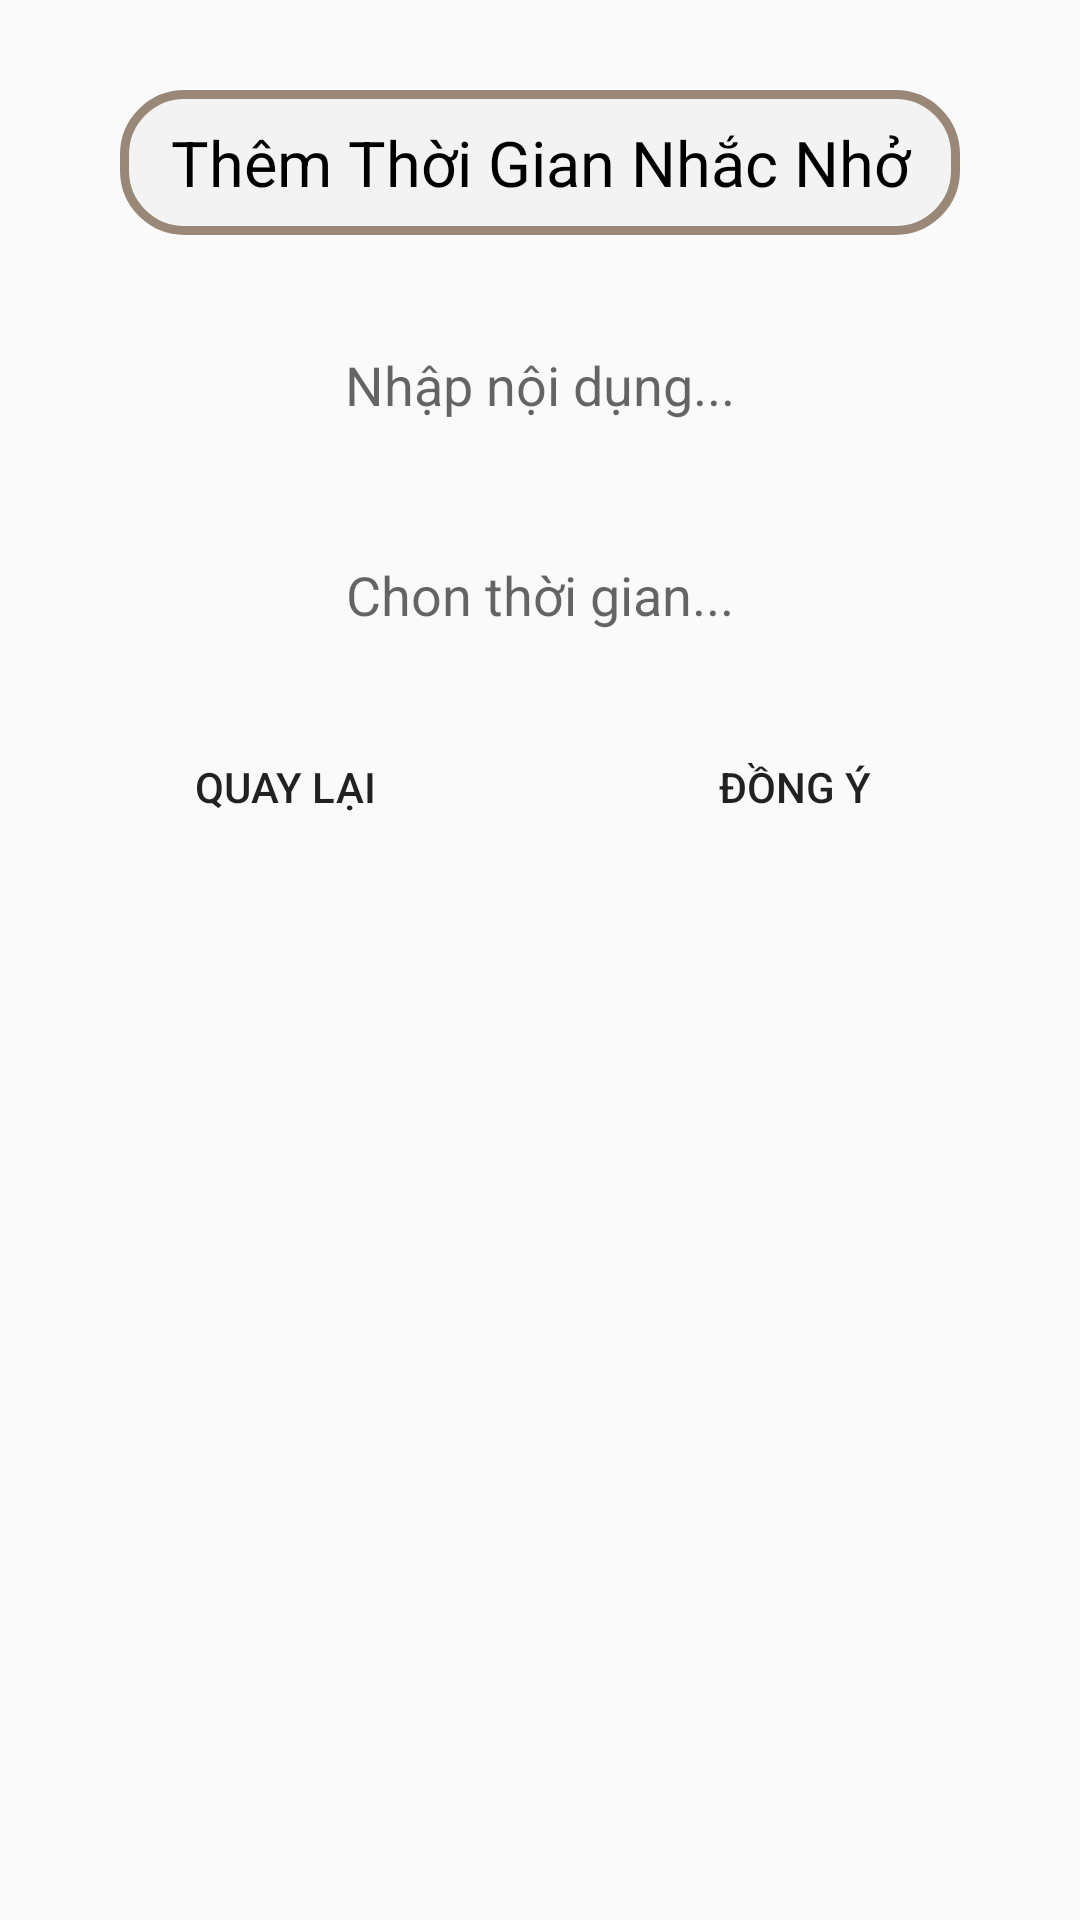

Here is an Android app screen rendered from its layout file. Give the layout XML and the strings, colors and styles it references.
<!-- AndroidManifest.xml: application theme AppTheme -->
<!-- res/layout/layout_them_nhacnho.xml -->
<?xml version="1.0" encoding="utf-8"?>

<LinearLayout
    xmlns:android="http://schemas.android.com/apk/res/android"
    android:layout_width="match_parent"
    android:layout_height="wrap_content"
    android:orientation="vertical"
    android:minWidth="300dp"
    >
    <TextView
        android:layout_width="match_parent"
        android:layout_height="wrap_content"
        android:text="Thêm Thời Gian Nhắc Nhở"
        android:textAlignment="center"
        android:textSize="21sp"
        android:padding="10dp"
        android:textColor="#000"
        android:background="@drawable/custom_dialog_themchude1"
        android:layout_marginLeft="40dp"
        android:layout_marginRight="40dp"
        android:layout_marginTop="30dp"
        />

    <EditText
        android:id="@+id/edtnoidung"
        android:layout_width="match_parent"
        android:layout_height="60dp"
        android:layout_marginTop="20dp"
        android:hint="Nhập nội dụng..."
        android:layout_marginRight="15dp"
        android:textAlignment="center"
        android:layout_marginLeft="15dp"
        android:singleLine="true"
        android:text=""
        android:paddingRight="10dp"
        android:paddingLeft="10dp"
        android:background="@drawable/custom_btnchude1"
        />
    <TextView
        android:id="@+id/tvChonThoiGian"
        android:layout_width="match_parent"
        android:layout_height="60dp"
        android:layout_marginTop="10dp"
        android:hint="Chon thời gian..."
        android:layout_marginRight="15dp"
        android:textAlignment="center"
        android:textSize="18sp"
        android:gravity="center"
        android:layout_marginLeft="15dp"
        android:singleLine="true"
        android:background="@drawable/custom_btnchude1"
        />
    <LinearLayout
        android:layout_width="match_parent"
        android:layout_height="wrap_content"
        android:orientation="horizontal"
        android:layout_marginTop="10dp"
        android:layout_marginBottom="30dp"
        >
        <Button
            android:id="@+id/btnback"
            android:layout_width="wrap_content"
            android:layout_height="wrap_content"
            android:layout_weight="1"
            android:background="@drawable/custom_btnchude1"
            android:layout_marginLeft="15dp"
            android:layout_marginRight="5dp"
            android:text="Quay lại"
            />
        <Button
            android:layout_width="wrap_content"
            android:layout_height="wrap_content"
            android:layout_weight="1"
            android:layout_marginLeft="5dp"
            android:layout_marginRight="15dp"
            android:background="@drawable/custom_btnchude1"
            android:text="Đồng ý"
            android:id="@+id/btndongy"
            />
    </LinearLayout>

</LinearLayout>
<!-- resources referenced by this layout -->
<resources>
  <!-- drawable custom_dialog_themchude1 (drawable) -->
  <?xml version="1.0" encoding="utf-8"?>
  
  <shape
      android:shape="rectangle"
      xmlns:android="http://schemas.android.com/apk/res/android">
  <solid android:color="#f4f3f3"/>
      <stroke android:color="#987" android:width="3dp"/>
      <corners android:radius="20dp"/>
  </shape>
  <style name="AppTheme" parent="Theme.AppCompat.Light.NoActionBar">
          
          <item name="colorPrimary">@color/colorPrimary</item>
          
          <item name="colorAccent">@color/colorAccent</item>
      </style>
  <color name="colorPrimary">#ce0e0e</color>
  <color name="colorAccent">#ce0e0e</color>
</resources>
